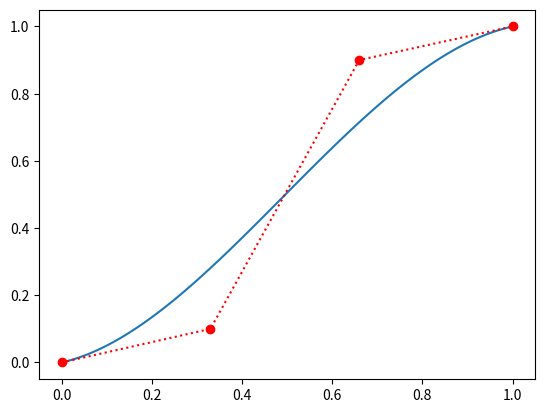

Reproduce this figure in Python.
import numpy as np 

import matplotlib.pyplot as plt
from mpl_toolkits.mplot3d import Axes3D

def interpolate(ctrl_pts, num_sampling, show=False):

    p0 = ctrl_pts[0]
    p1 = ctrl_pts[1]
    p2 = ctrl_pts[2]
    p3 = ctrl_pts[3]

    ts = np.linspace(0, 1, num_sampling).reshape(-1,1)
    t = np.hstack((np.power(ts, 3), np.power(ts, 2), ts, np.ones((num_sampling, 1))))
    
    c = np.array([-p0 + 3*p1 - 3*p2 + p3,
                    3*p0 - 6*p1 + 3*p2,
                    -3*p0 + 3*p1,
                    p0])
    
    waypoints = c[0]*np.power(ts, 3) + c[1]*np.power(ts, 2) + c[2]*ts + c[3]  
    
    if show:
        fig = plt.figure()
        ax = fig.gca()
        # ax = fig.gca(projection="3d")
        # ax.plot(waypoints[:,0], waypoints[:,1], waypoints[:,2])
        # ax.plot(ctrl_pts[:,0], ctrl_pts[:,1], ctrl_pts[:,2], 'ro:')
        ax.plot(waypoints[:,0], waypoints[:,1])
        ax.plot(ctrl_pts[:,0], ctrl_pts[:,1], 'ro:')
        plt.show()

    return waypoints

if __name__ == "__main__":
    ctrl_pts = np.array([[0,0], [0.33,0.1], [0.66,0.9], [1,1]])

    interpolate(ctrl_pts, 100, True)